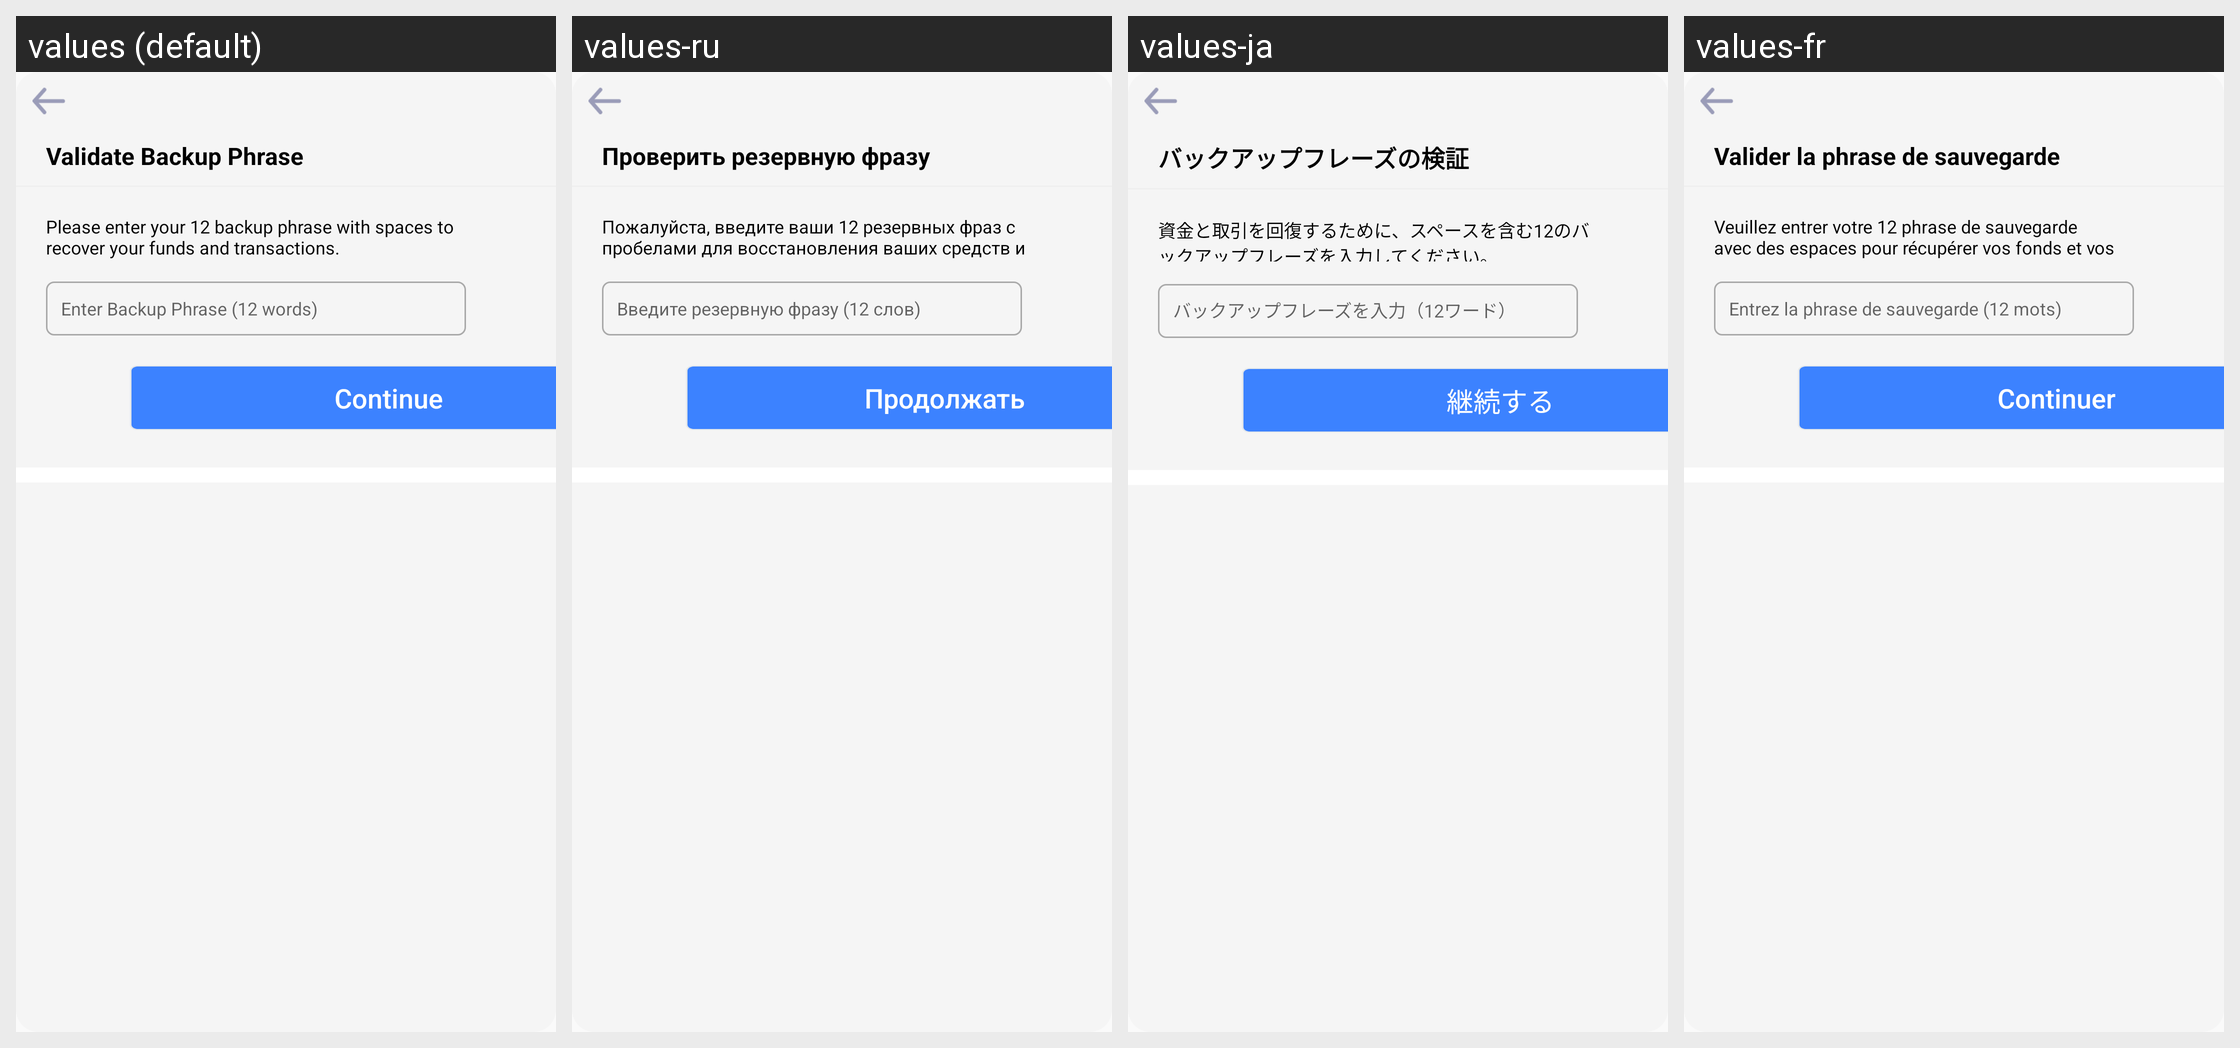

This grid shows one Android layout under several languages. Give, for every string resource on the screen, its name, the default text and each shown locale's text.
Android screen res/layout/validatephrase.xml rendered under 4 locales, left to right: values (default), values-ru, values-ja, values-fr. Device: Nexus 5 (rendered at 1080×1920; each locale shown at half size, 540×960, under a caption strip naming it); theme AppTheme.
Other locales in the repository, not shown: values-de, values-es, values-it, values-ko, values-nl, values-pt, values-zh.
Strings drawn on this screen, with the default value and each locale's value (text and hints the layout hard-codes, and strings that could not be matched under every locale, appear in the picture but are not listed):

val
  values: Validate Backup Phrase
  values-ru: Проверить резервную фразу
  values-ja: バックアップフレーズの検証
  values-fr: Valider la phrase de sauvegarde

enter_phrase
  values: Please enter your 12 backup phrase with spaces to recover your funds and transactions.
  values-ru: Пожалуйста, введите ваши 12 резервных фраз с пробелами для восстановления ваших средств и транзакций.
  values-ja: 資金と取引を回復するために、スペースを含む12のバックアップフレーズを入力してください。
  values-fr: Veuillez entrer votre 12 phrase de sauvegarde avec des espaces pour récupérer vos fonds et vos transactions.

henter
  values: Enter Backup Phrase (12 words)
  values-ru: Введите резервную фразу (12 слов)
  values-ja: バックアップフレーズを入力（12ワード）
  values-fr: Entrez la phrase de sauvegarde (12 mots)

cont
  values: Continue
  values-ru: Продолжать
  values-ja: 継続する
  values-fr: Continuer
